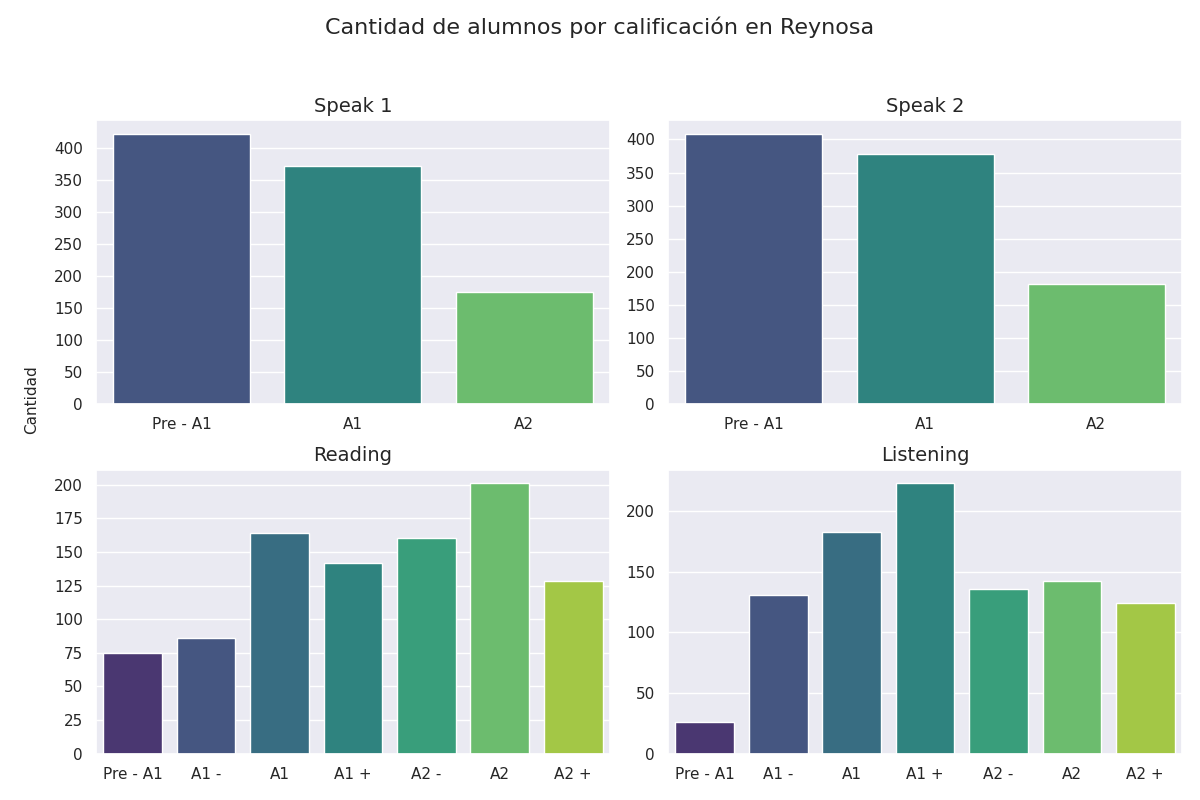

Source data for this figure (header and first rows):
Sección, Calificación, Cantidad de alumnos con esa calificación
speak 1, Pre - A1, 422
speak 1, A1, 371
speak 1, A2, 175
speak 2, Pre - A1, 409
speak 2, A1, 378
speak 2, A2, 181
reading, Pre - A1, 75
reading, A1 -, 86
reading, A1, 164
reading, A1 +, 142
reading, A2 -, 160
reading, A2, 201
reading, A2 +, 128
listening, Pre - A1, 26
listening, A1 -, 131
listening, A1, 183
listening, A1 +, 223
listening, A2 -, 136
listening, A2, 142
listening, A2 +, 124
